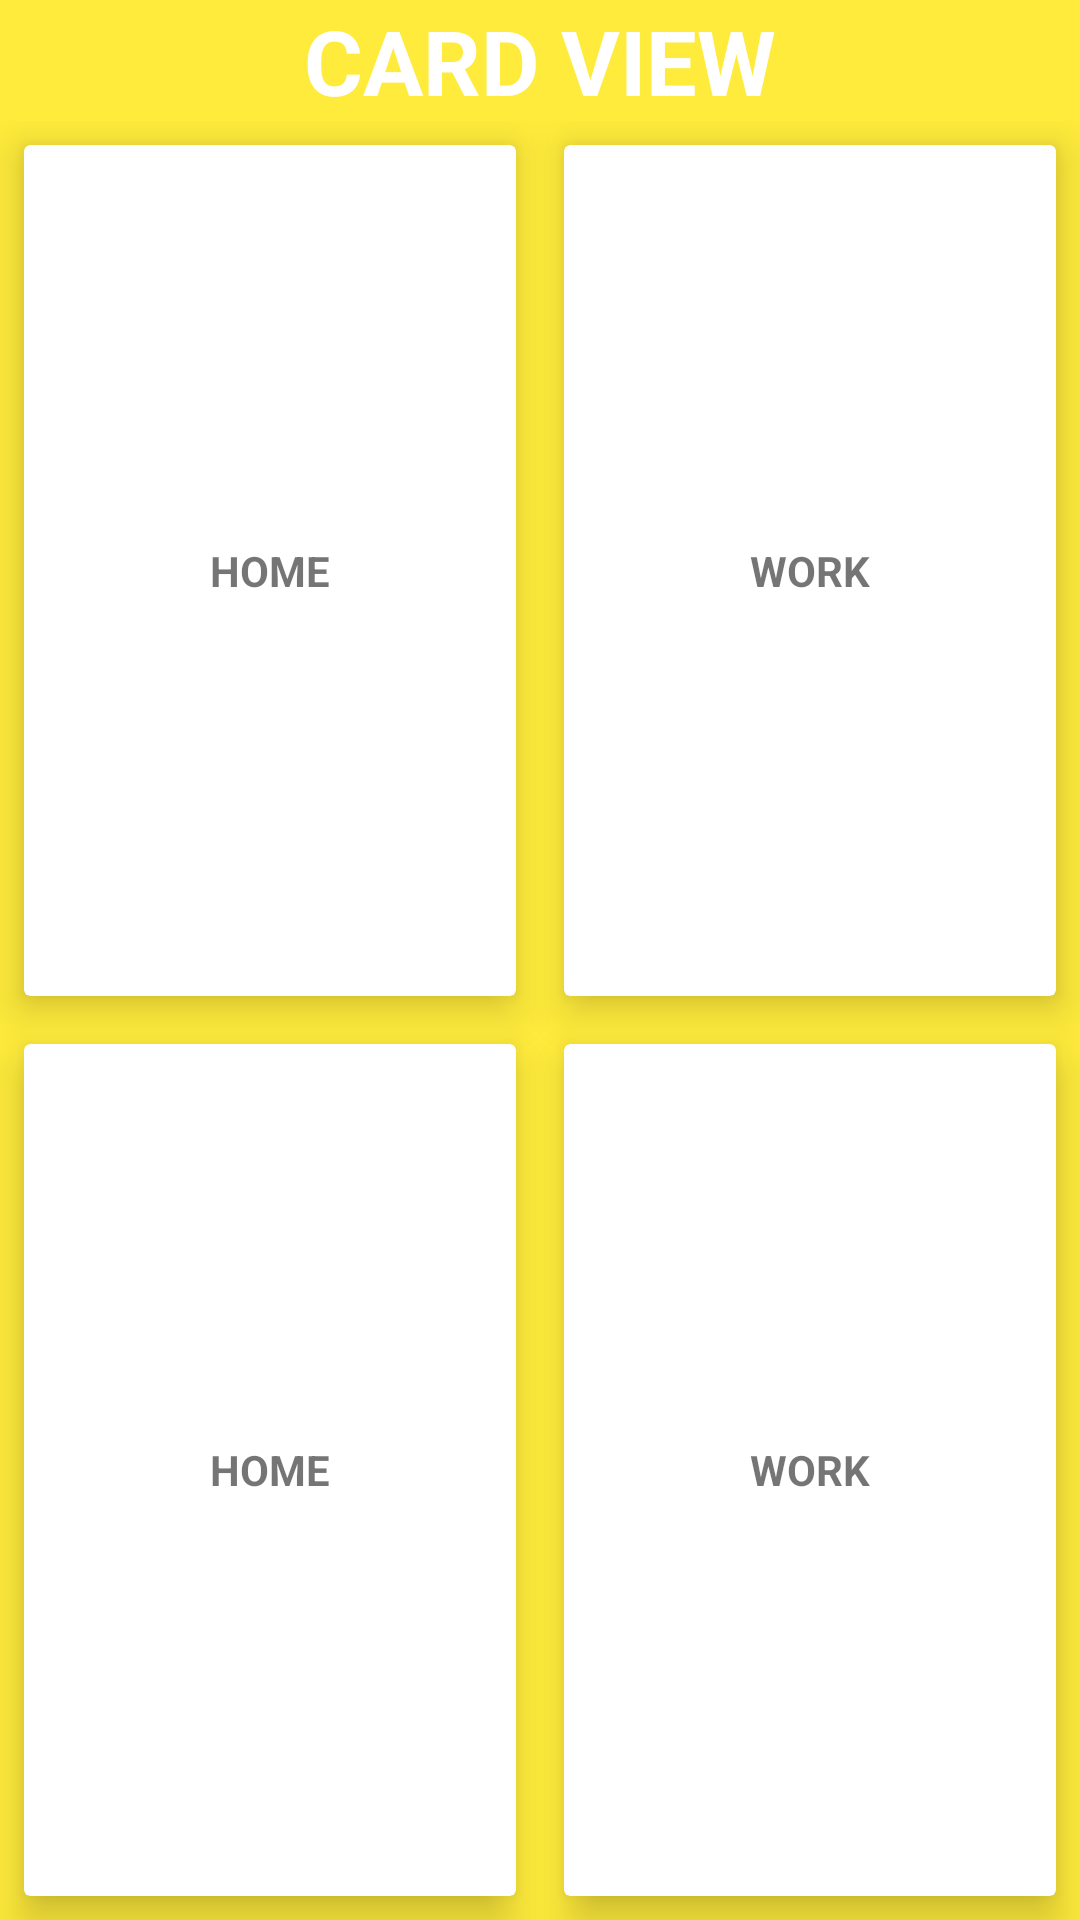

This screen was rendered from an Android layout file. Write that file and the resources it references.
<!-- AndroidManifest.xml: application theme Theme.ViewPageTest -->
<!-- res/layout/fragment_second.xml -->
<?xml version="1.0" encoding="utf-8"?>
<RelativeLayout xmlns:android="http://schemas.android.com/apk/res/android"
    xmlns:tools="http://schemas.android.com/tools"
    android:layout_width="match_parent"
    android:layout_height="match_parent"
    xmlns:app="http://schemas.android.com/apk/res-auto"
    android:background="#FFEB3B"
    tools:context=".FragmentOne">

    <TextView
        android:id="@+id/title_view"
        android:layout_width="wrap_content"
        android:layout_height="wrap_content"
        android:layout_centerHorizontal="true"
        android:text="CARD VIEW"
        android:textColor="#fff"
        android:textStyle="bold"
        android:textSize="30sp" />

    <GridLayout
        android:layout_width="match_parent"
        android:layout_height="match_parent"
        android:layout_below="@+id/title_view"
        android:rowCount="3"
        android:columnCount="2" >

        <androidx.cardview.widget.CardView
            android:layout_width="wrap_content"
            android:layout_height="wrap_content"
            android:layout_row="0"
            android:layout_column="0"
            android:layout_gravity="fill"
            android:layout_rowWeight="1"
            android:layout_columnWeight="1"
            android:layout_margin="8dp"
            app:cardElevation="8dp">
            <LinearLayout
                android:layout_width="wrap_content"
                android:layout_height="wrap_content"
                android:orientation="vertical"
                android:gravity="center"
                android:layout_gravity="center_vertical|center_horizontal" >
                <ImageView
                    android:layout_width="wrap_content"
                    android:layout_height="wrap_content"
                    android:src="@drawable/ic_launcher_foreground" />
                <TextView
                    android:layout_width="wrap_content"
                    android:layout_height="wrap_content"
                    android:text="HOME"
                    android:textStyle="bold"
                    android:textAlignment="center" />
            </LinearLayout>
        </androidx.cardview.widget.CardView>

        <androidx.cardview.widget.CardView
            android:layout_width="wrap_content"
            android:layout_height="wrap_content"
            android:layout_row="0"
            android:layout_column="1"
            android:layout_gravity="fill"
            android:layout_rowWeight="1"
            android:layout_columnWeight="1"
            android:layout_margin="8dp"
            app:cardElevation="8dp">
            <LinearLayout
                android:layout_width="wrap_content"
                android:layout_height="wrap_content"
                android:orientation="vertical"
                android:gravity="center"
                android:layout_gravity="center_vertical|center_horizontal" >
                <ImageView
                    android:layout_width="wrap_content"
                    android:layout_height="wrap_content"
                    android:src="@drawable/ic_launcher_foreground" />
                <TextView
                    android:layout_width="wrap_content"
                    android:layout_height="wrap_content"
                    android:text="WORK"
                    android:textStyle="bold"
                    android:textAlignment="center" />
            </LinearLayout>
        </androidx.cardview.widget.CardView>

        <androidx.cardview.widget.CardView
            android:layout_width="wrap_content"
            android:layout_height="wrap_content"
            android:layout_row="1"
            android:layout_column="0"
            android:layout_gravity="fill"
            android:layout_rowWeight="1"
            android:layout_columnWeight="1"
            android:layout_margin="8dp"
            app:cardElevation="8dp">
            <LinearLayout
                android:layout_width="wrap_content"
                android:layout_height="wrap_content"
                android:orientation="vertical"
                android:gravity="center"
                android:layout_gravity="center_vertical|center_horizontal" >
                <ImageView
                    android:layout_width="wrap_content"
                    android:layout_height="wrap_content"
                    android:src="@drawable/ic_launcher_foreground" />
                <TextView
                    android:layout_width="wrap_content"
                    android:layout_height="wrap_content"
                    android:text="HOME"
                    android:textStyle="bold"
                    android:textAlignment="center" />
            </LinearLayout>
        </androidx.cardview.widget.CardView>

        <androidx.cardview.widget.CardView
            android:layout_width="wrap_content"
            android:layout_height="wrap_content"
            android:layout_row="1"
            android:layout_column="1"
            android:layout_gravity="fill"
            android:layout_rowWeight="1"
            android:layout_columnWeight="1"
            android:layout_margin="8dp"
            app:cardElevation="8dp">
            <LinearLayout
                android:layout_width="wrap_content"
                android:layout_height="wrap_content"
                android:orientation="vertical"
                android:gravity="center"
                android:layout_gravity="center_vertical|center_horizontal" >
                <ImageView
                    android:layout_width="wrap_content"
                    android:layout_height="wrap_content"
                    android:src="@drawable/ic_launcher_foreground" />
                <TextView
                    android:layout_width="wrap_content"
                    android:layout_height="wrap_content"
                    android:text="WORK"
                    android:textStyle="bold"
                    android:textAlignment="center" />
            </LinearLayout>
        </androidx.cardview.widget.CardView>

    </GridLayout>

</RelativeLayout>
<!-- resources referenced by this layout -->
<resources>
  <style name="Theme.ViewPageTest" parent="Theme.MaterialComponents.DayNight.DarkActionBar">
          
          <item name="colorPrimary">@color/purple_500</item>
          <item name="colorPrimaryVariant">@color/purple_700</item>
          <item name="colorOnPrimary">@color/white</item>
          
          <item name="colorSecondary">@color/teal_200</item>
          <item name="colorSecondaryVariant">@color/teal_700</item>
          <item name="colorOnSecondary">@color/black</item>
          
          <item name="android:statusBarColor" tools:targetApi="l">?attr/colorPrimaryVariant</item>
          
      </style>
  <!-- not gathered from this repository: default colours our renderer supplied (Android Studio template values) -->
  <color name="purple_500">#FF6200EE</color>
  <color name="purple_700">#FF3700B3</color>
  <color name="teal_200">#FF03DAC5</color>
  <color name="teal_700">#FF018786</color>
  <color name="black">#FF000000</color>
  <color name="white">#FFFFFFFF</color>
</resources>
